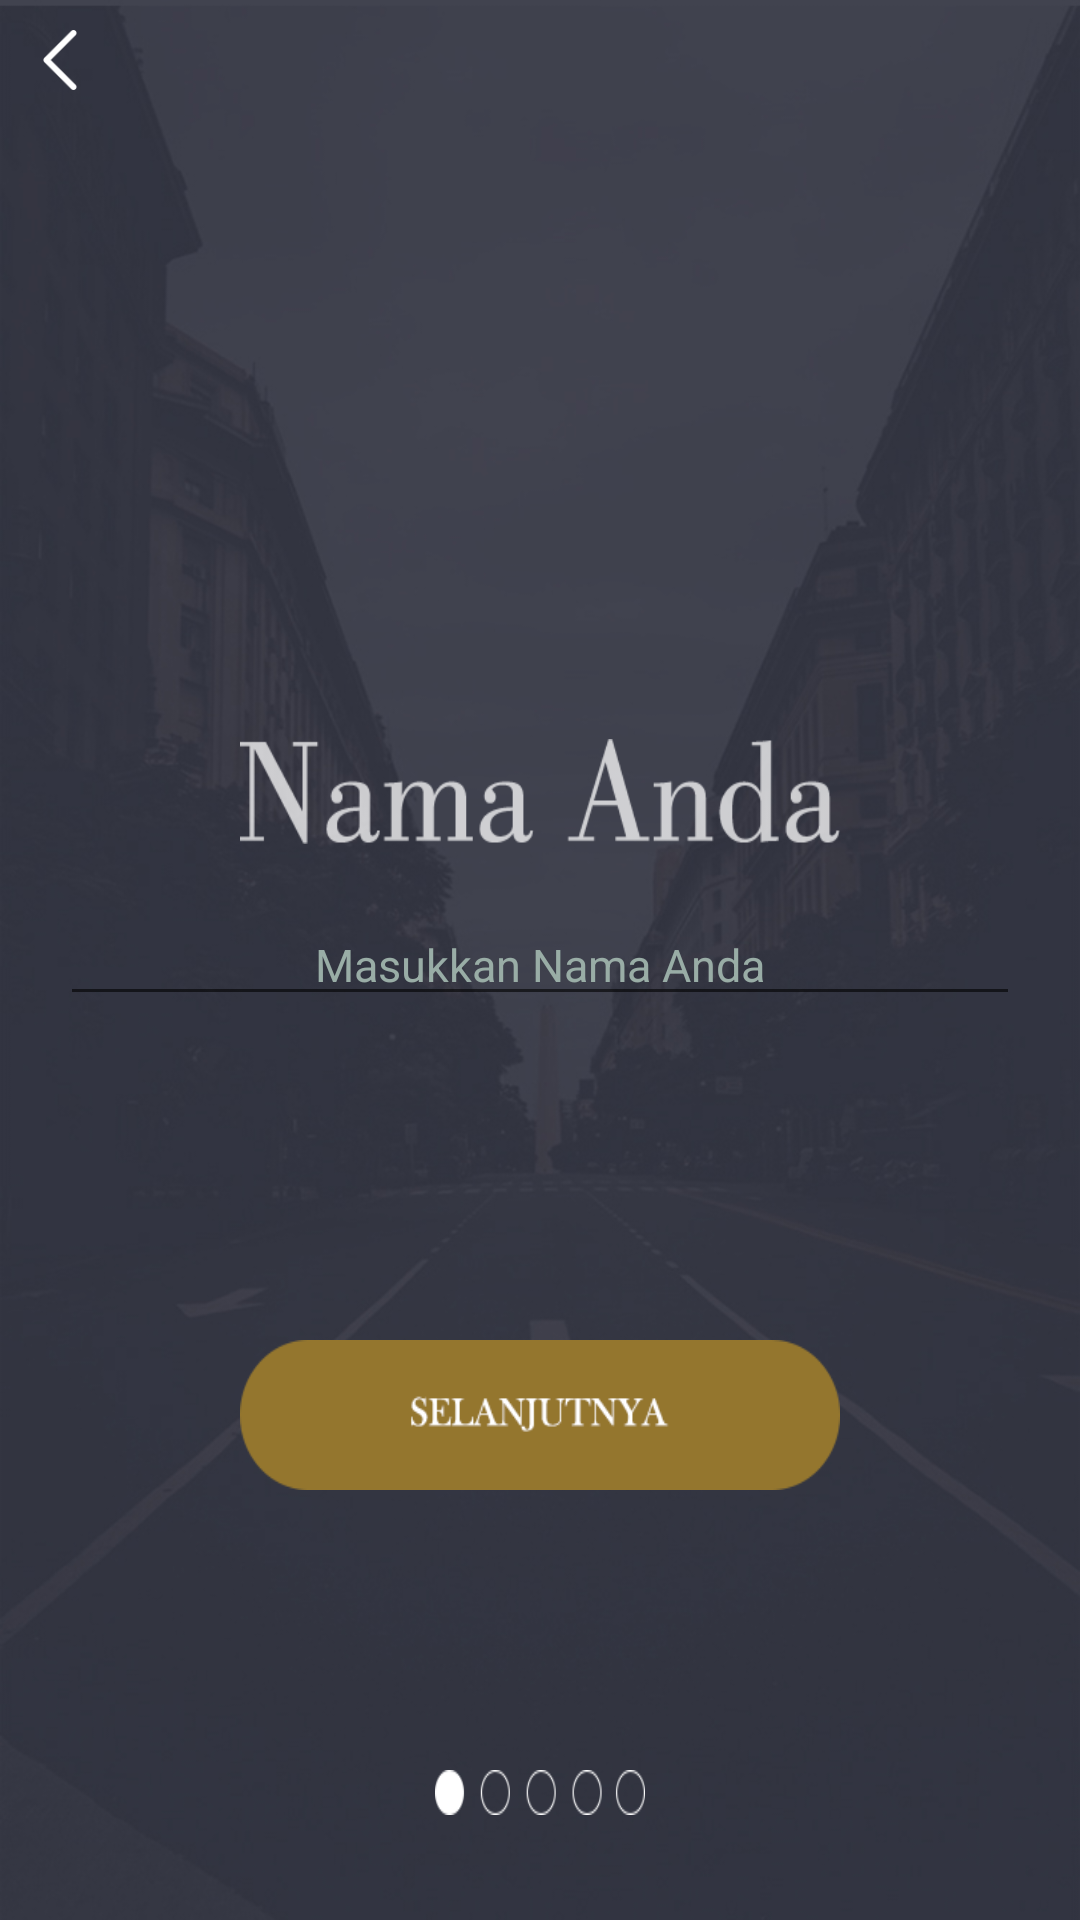

The Android layout XML behind this screen, and the referenced resources:
<!-- AndroidManifest.xml: application theme AppTheme -->
<!-- res/layout/activity_register1.xml -->
<?xml version="1.0" encoding="utf-8"?>
<RelativeLayout xmlns:android="http://schemas.android.com/apk/res/android"
    xmlns:app="http://schemas.android.com/apk/res-auto"
    xmlns:tools="http://schemas.android.com/tools"
    android:layout_width="match_parent"
    android:layout_height="match_parent"
    android:background="@drawable/background"
    tools:context=".activity.Register1">

    <ImageView
        android:layout_width="20dp"
        android:layout_height="20dp"
        android:layout_marginLeft="10dp"
        android:layout_marginTop="10dp"
        android:background="@drawable/back" />

    <RelativeLayout
        android:layout_width="match_parent"
        android:gravity="center"
        android:layout_above="@id/nama"
        android:layout_height="wrap_content">

        <ImageView
            android:layout_width="200dp"
            android:layout_height="35dp"
            android:layout_marginBottom="20dp"
            android:background="@drawable/nama" />
    </RelativeLayout>

    <EditText
        android:id="@+id/nama"
        android:layout_width="match_parent"
        android:layout_height="wrap_content"
        android:layout_centerInParent="true"
        android:layout_marginHorizontal="20dp"
        android:gravity="center"
        android:hint="Masukkan Nama Anda"
        android:paddingHorizontal="20dp"
        android:textColor="#99ada6"
        android:textColorHint="#99ada6"
        android:textSize="15sp" />

    <RelativeLayout
        android:layout_marginTop="50dp"
        android:layout_width="match_parent"
        android:gravity="center"
        android:id="@+id/selanjunya"
        android:layout_marginBottom="15dp"
        android:layout_below="@id/nama"
        android:layout_above="@id/bunder"
        android:layout_height="wrap_content">

        <ImageView
            android:id="@+id/buttonnext"
            android:layout_width="200dp"
            android:layout_height="50dp"
            android:layout_marginBottom="20dp"
            android:background="@drawable/selanjutnya" />
    </RelativeLayout>

    <RelativeLayout
        android:layout_width="match_parent"
        android:gravity="center"
        android:id="@+id/bunder"
        android:layout_marginBottom="15dp"
        android:layout_alignParentBottom="true"
        android:layout_height="wrap_content">

        <ImageView
            android:layout_width="70dp"
            android:layout_height="15dp"
            android:layout_marginBottom="20dp"
            android:background="@drawable/bunder" />
    </RelativeLayout>

</RelativeLayout>
<!-- resources referenced by this layout -->
<resources>
  <!-- drawable back: png bitmap (drawable, 509 bytes) -->
  <!-- drawable background: jpg bitmap (drawable, 160230 bytes) -->
  <!-- drawable bunder: png bitmap (drawable, 3799 bytes) -->
  <!-- drawable nama: png bitmap (drawable, 8261 bytes) -->
  <!-- drawable selanjutnya: png bitmap (drawable, 7916 bytes) -->
  <style name="AppTheme" parent="Theme.AppCompat.Light.NoActionBar">
          
          <item name="colorPrimary">@color/colorPrimary</item>
          <item name="colorPrimaryDark">@color/bar</item>
          <item name="colorAccent">@color/textline</item>
      </style>
  <color name="colorPrimary">#008577</color>
  <color name="bar">#41434f</color>
  <color name="textline">#0bd38a</color>
</resources>
